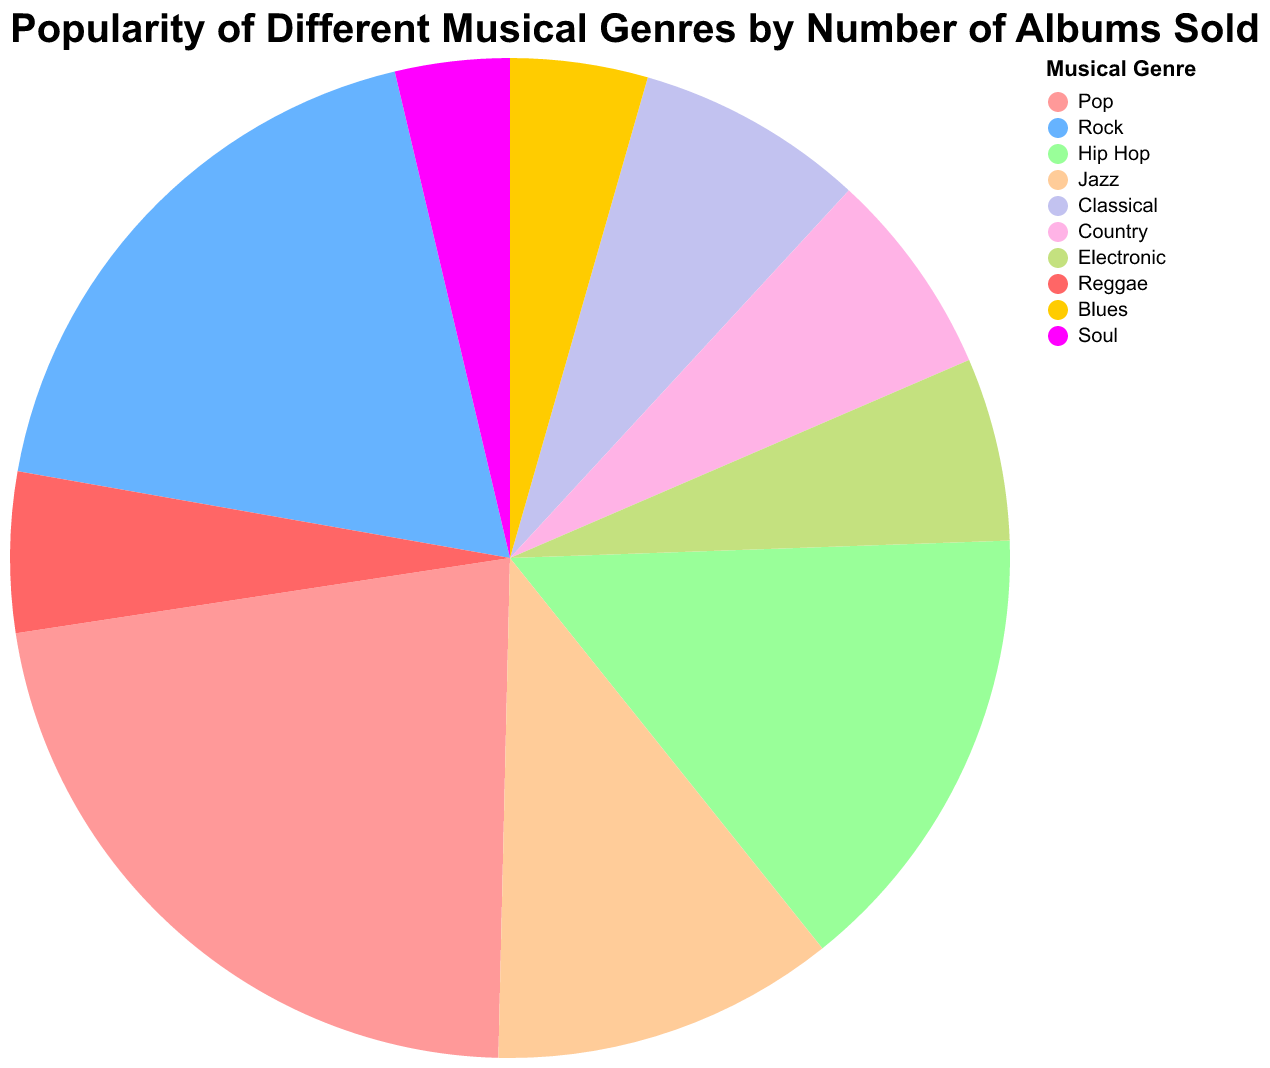

Source data for this figure (header and first rows):
Genre, Albums Sold
Pop, 300
Rock, 250
Hip Hop, 200
Jazz, 150
Classical, 100
Country, 90
Electronic, 80
Reggae, 70
Blues, 60
Soul, 50
